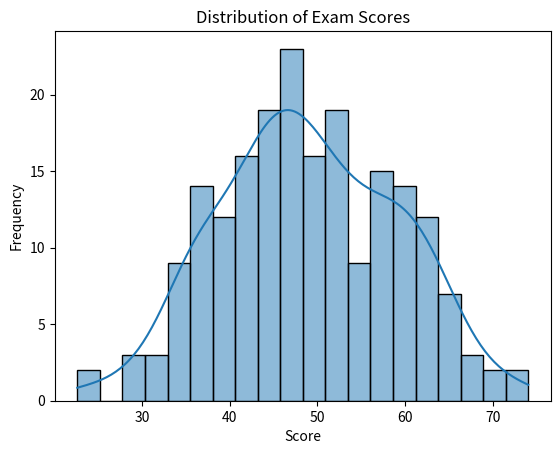

This chart was generated by the following Python code:
import seaborn as sns
import matplotlib.pyplot as plt
import numpy as np

data = np.random.normal(loc=50, scale=10, size=200)

sns.histplot(data, kde=True, bins=20)
plt.title("Distribution of Exam Scores")
plt.xlabel("Score")
plt.ylabel("Frequency")
plt.show()